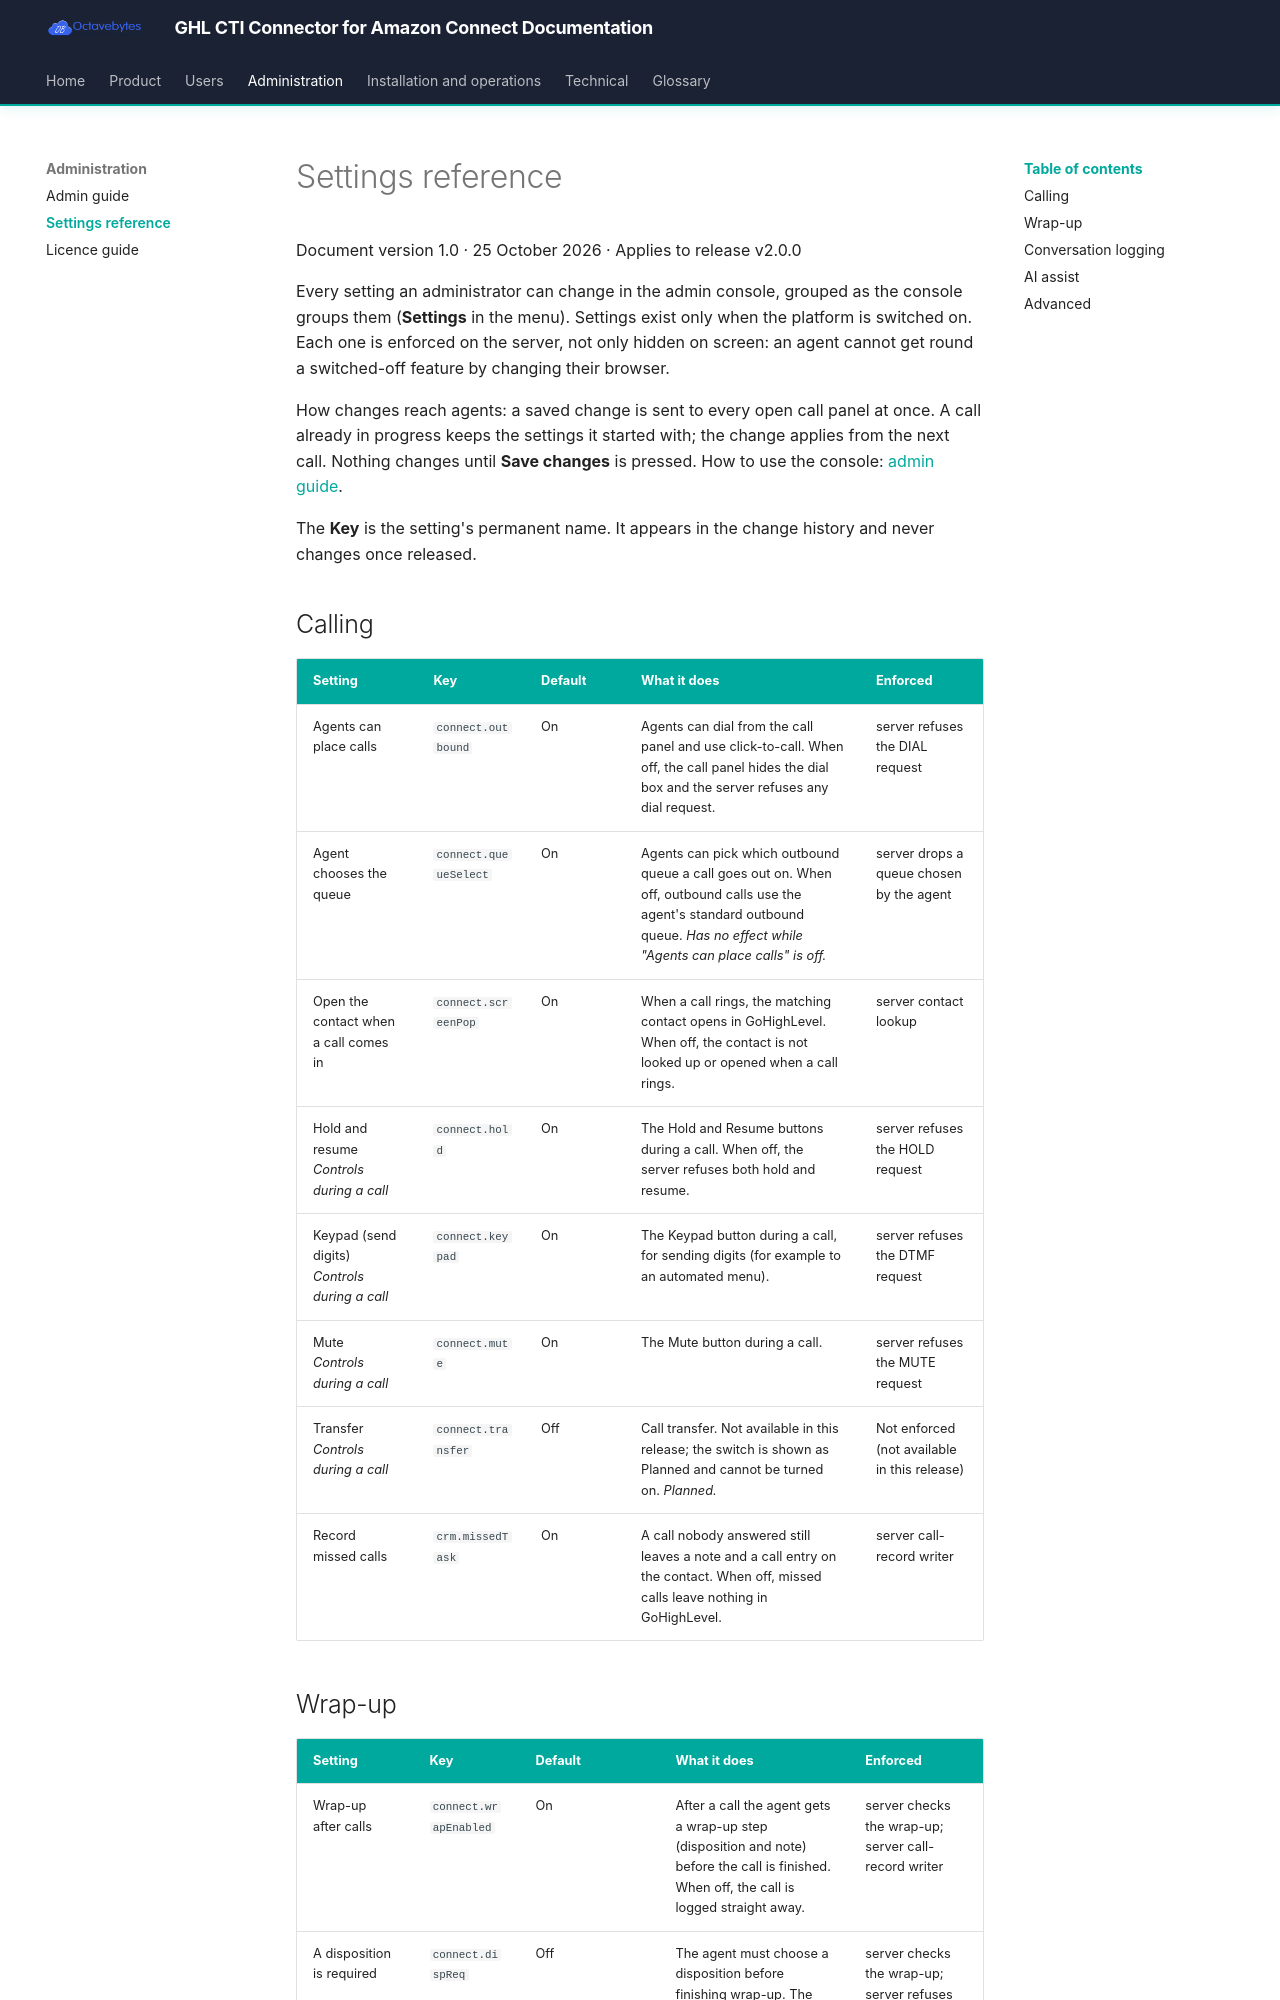

repository: octavebytes/GHL · page: admin/settings-reference/index.html · generator: mkdocs

# Settings reference

Document version 1.0 · 25 October 2026 · Applies to release v2.0.0

<!-- Generated by `npm run docs` from backend/platform/manifest.js. Do not edit by hand; `npm run check` fails when this file is out of date. -->

Every setting an administrator can change in the admin console, grouped as the console groups them (**Settings** in the menu). Settings exist only when the platform is switched on. Each one is enforced on the server, not only hidden on screen: an agent cannot get round a switched-off feature by changing their browser.

How changes reach agents: a saved change is sent to every open call panel at once. A call already in progress keeps the settings it started with; the change applies from the next call. Nothing changes until **Save changes** is pressed. How to use the console: [admin guide](admin-guide.md).

The **Key** is the setting's permanent name. It appears in the change history and never changes once released.

## Calling

| Setting | Key | Default | What it does | Enforced |
|---|---|---|---|---|
| Agents can place calls | `connect.outbound` | On | Agents can dial from the call panel and use click-to-call. When off, the call panel hides the dial box and the server refuses any dial request. | server refuses the DIAL request |
| Agent chooses the queue | `connect.queueSelect` | On | Agents can pick which outbound queue a call goes out on. When off, outbound calls use the agent's standard outbound queue. _Has no effect while "Agents can place calls" is off._ | server drops a queue chosen by the agent |
| Open the contact when a call comes in | `connect.screenPop` | On | When a call rings, the matching contact opens in GoHighLevel. When off, the contact is not looked up or opened when a call rings. | server contact lookup |
| Hold and resume<br>_Controls during a call_ | `connect.hold` | On | The Hold and Resume buttons during a call. When off, the server refuses both hold and resume. | server refuses the HOLD request |
| Keypad (send digits)<br>_Controls during a call_ | `connect.keypad` | On | The Keypad button during a call, for sending digits (for example to an automated menu). | server refuses the DTMF request |
| Mute<br>_Controls during a call_ | `connect.mute` | On | The Mute button during a call. | server refuses the MUTE request |
| Transfer<br>_Controls during a call_ | `connect.transfer` | Off | Call transfer. Not available in this release; the switch is shown as Planned and cannot be turned on. _Planned._ | Not enforced (not available in this release) |
| Record missed calls | `crm.missedTask` | On | A call nobody answered still leaves a note and a call entry on the contact. When off, missed calls leave nothing in GoHighLevel. | server call-record writer |
